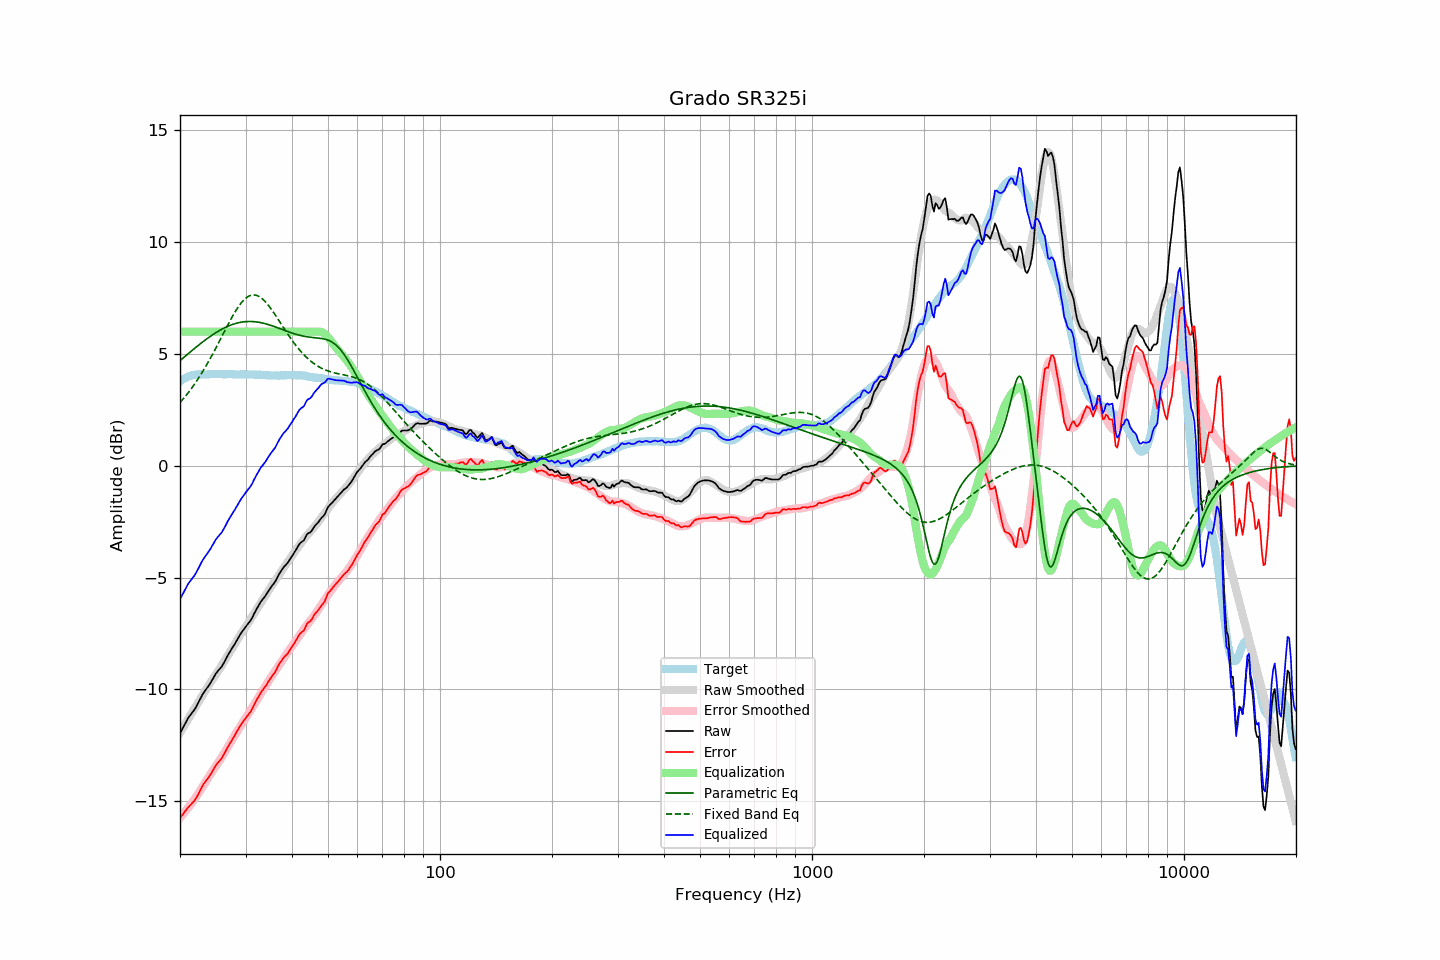

The data file committed next to this chart (first rows):
frequency, raw, error, smoothed, error_smoothed, equalization, parametric_eq, fixed_band_eq, equalized_raw, equalized_smoothed, target
20.00, -11.97, -15.75, -11.94, -15.75, 6.00, 4.70, 2.83, -5.97, -5.94, 3.78
20.20, -11.83, -15.66, -11.82, -15.66, 6.00, 4.76, 2.91, -5.83, -5.82, 3.82
20.40, -11.70, -15.58, -11.70, -15.58, 6.00, 4.83, 2.99, -5.70, -5.70, 3.87
20.61, -11.56, -15.47, -11.58, -15.49, 6.00, 4.89, 3.08, -5.56, -5.58, 3.90
20.81, -11.42, -15.37, -11.46, -15.40, 6.00, 4.95, 3.17, -5.42, -5.46, 3.95
21.02, -11.29, -15.29, -11.34, -15.31, 6.00, 5.01, 3.26, -5.29, -5.34, 3.99
21.23, -11.19, -15.21, -11.22, -15.21, 6.00, 5.07, 3.35, -5.19, -5.22, 4.01
21.44, -11.10, -15.13, -11.10, -15.11, 6.00, 5.13, 3.45, -5.10, -5.10, 4.03
21.66, -11.00, -15.06, -10.98, -15.01, 6.00, 5.19, 3.55, -5.00, -4.98, 4.05
21.87, -10.91, -14.97, -10.86, -14.91, 6.00, 5.25, 3.65, -4.91, -4.86, 4.06
22.09, -10.79, -14.87, -10.74, -14.81, 6.00, 5.31, 3.75, -4.79, -4.74, 4.08
22.31, -10.65, -14.74, -10.62, -14.71, 6.00, 5.36, 3.86, -4.65, -4.62, 4.09
22.54, -10.51, -14.61, -10.51, -14.60, 6.00, 5.42, 3.97, -4.51, -4.51, 4.09
22.76, -10.37, -14.46, -10.39, -14.48, 6.00, 5.48, 4.08, -4.37, -4.39, 4.09
22.99, -10.23, -14.31, -10.27, -14.37, 6.00, 5.53, 4.20, -4.23, -4.27, 4.08
23.22, -10.12, -14.20, -10.15, -14.25, 6.00, 5.59, 4.32, -4.12, -4.15, 4.08
23.45, -10.02, -14.10, -10.04, -14.13, 6.00, 5.64, 4.44, -4.02, -4.04, 4.08
23.69, -9.92, -14.01, -9.92, -14.02, 6.00, 5.69, 4.57, -3.92, -3.92, 4.09
23.92, -9.82, -13.91, -9.80, -13.90, 6.00, 5.75, 4.69, -3.82, -3.80, 4.09
24.16, -9.71, -13.81, -9.69, -13.79, 6.00, 5.80, 4.82, -3.71, -3.69, 4.10
24.40, -9.58, -13.69, -9.58, -13.68, 6.00, 5.85, 4.95, -3.58, -3.58, 4.11
24.65, -9.46, -13.56, -9.47, -13.57, 6.00, 5.89, 5.09, -3.46, -3.47, 4.10
24.89, -9.33, -13.43, -9.37, -13.46, 6.00, 5.94, 5.22, -3.33, -3.37, 4.10
25.14, -9.23, -13.33, -9.26, -13.36, 6.00, 5.98, 5.36, -3.23, -3.26, 4.10
25.39, -9.14, -13.25, -9.15, -13.25, 6.00, 6.03, 5.50, -3.14, -3.15, 4.11
25.65, -9.06, -13.17, -9.04, -13.14, 6.00, 6.07, 5.64, -3.06, -3.04, 4.11
25.91, -8.97, -13.07, -8.93, -13.03, 6.00, 6.11, 5.78, -2.97, -2.93, 4.10
26.16, -8.85, -12.94, -8.81, -12.91, 6.00, 6.15, 5.92, -2.85, -2.81, 4.10
26.43, -8.72, -12.82, -8.69, -12.79, 6.00, 6.18, 6.06, -2.72, -2.69, 4.09
26.69, -8.58, -12.68, -8.58, -12.67, 6.00, 6.22, 6.20, -2.58, -2.58, 4.09
26.96, -8.44, -12.55, -8.46, -12.55, 6.00, 6.25, 6.34, -2.44, -2.46, 4.10
27.23, -8.32, -12.43, -8.34, -12.43, 6.00, 6.28, 6.47, -2.32, -2.34, 4.10
27.50, -8.21, -12.31, -8.22, -12.31, 6.00, 6.30, 6.60, -2.21, -2.22, 4.10
27.77, -8.09, -12.18, -8.09, -12.19, 6.00, 6.33, 6.73, -2.09, -2.09, 4.09
28.05, -7.98, -12.07, -7.97, -12.06, 6.00, 6.35, 6.85, -1.98, -1.97, 4.09
28.33, -7.85, -11.93, -7.86, -11.95, 6.00, 6.37, 6.97, -1.85, -1.86, 4.08
28.62, -7.73, -11.81, -7.74, -11.83, 6.00, 6.39, 7.08, -1.73, -1.74, 4.08
28.90, -7.60, -11.69, -7.63, -11.72, 6.00, 6.41, 7.18, -1.60, -1.63, 4.09
29.19, -7.49, -11.57, -7.52, -11.61, 6.00, 6.42, 7.28, -1.49, -1.52, 4.08
29.48, -7.38, -11.48, -7.41, -11.50, 6.00, 6.43, 7.36, -1.38, -1.41, 4.10
29.78, -7.28, -11.37, -7.30, -11.39, 6.00, 6.44, 7.44, -1.28, -1.30, 4.09
30.08, -7.18, -11.28, -7.19, -11.27, 6.00, 6.45, 7.50, -1.18, -1.19, 4.09
30.38, -7.09, -11.18, -7.07, -11.16, 6.00, 6.45, 7.55, -1.09, -1.07, 4.08
30.68, -7.00, -11.08, -6.96, -11.04, 6.00, 6.45, 7.60, -1.00, -0.96, 4.08
30.99, -6.91, -10.99, -6.85, -10.93, 6.00, 6.45, 7.62, -0.91, -0.85, 4.08
31.30, -6.78, -10.86, -6.73, -10.81, 6.00, 6.45, 7.64, -0.78, -0.73, 4.08
31.61, -6.63, -10.71, -6.62, -10.70, 6.00, 6.45, 7.64, -0.63, -0.62, 4.08
31.93, -6.49, -10.57, -6.50, -10.58, 6.00, 6.44, 7.63, -0.49, -0.50, 4.08
32.24, -6.36, -10.43, -6.39, -10.46, 6.00, 6.43, 7.61, -0.36, -0.39, 4.07
32.57, -6.24, -10.32, -6.27, -10.34, 6.00, 6.42, 7.58, -0.24, -0.27, 4.07
32.89, -6.11, -10.18, -6.16, -10.23, 6.00, 6.41, 7.54, -0.11, -0.16, 4.07
33.22, -6.01, -10.07, -6.05, -10.11, 6.00, 6.39, 7.48, -0.01, -0.05, 4.06
33.55, -5.92, -9.98, -5.93, -9.99, 6.00, 6.37, 7.42, 0.08, 0.07, 4.06
33.89, -5.83, -9.88, -5.82, -9.87, 6.00, 6.36, 7.34, 0.17, 0.18, 4.05
34.23, -5.72, -9.78, -5.71, -9.76, 6.00, 6.34, 7.26, 0.28, 0.29, 4.06
34.57, -5.60, -9.65, -5.59, -9.64, 6.00, 6.32, 7.18, 0.40, 0.41, 4.04
34.92, -5.49, -9.54, -5.48, -9.53, 6.00, 6.29, 7.08, 0.51, 0.52, 4.04
35.27, -5.39, -9.43, -5.38, -9.42, 6.00, 6.27, 6.98, 0.61, 0.62, 4.04
35.62, -5.30, -9.34, -5.27, -9.31, 6.00, 6.24, 6.88, 0.70, 0.73, 4.04
35.97, -5.21, -9.25, -5.16, -9.20, 6.00, 6.22, 6.77, 0.79, 0.84, 4.04
... 635 more rows
